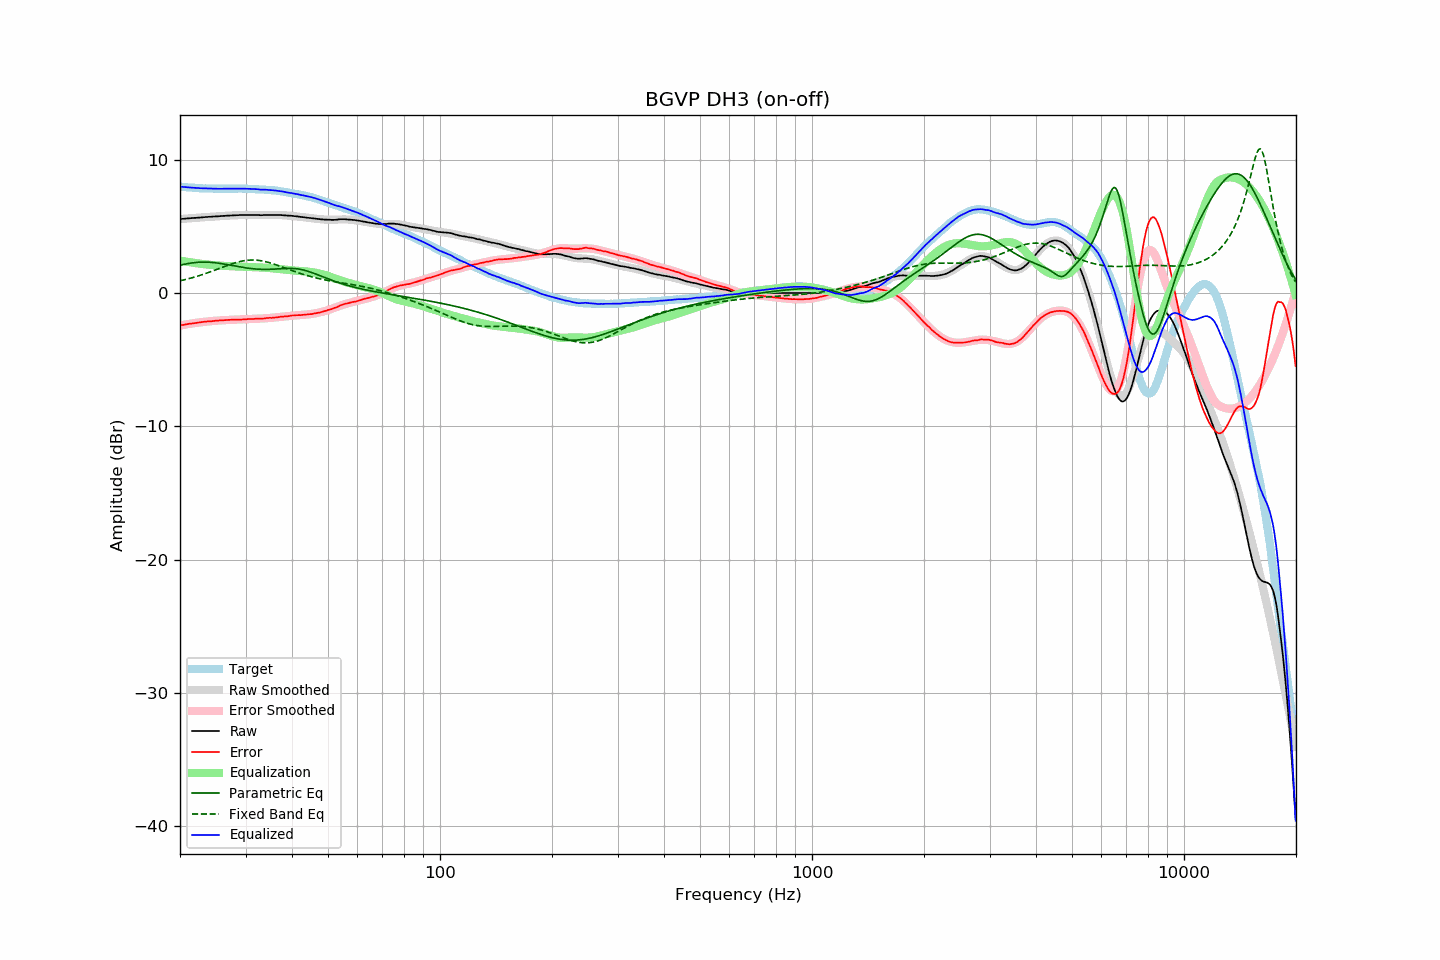

The table this chart was drawn from, first rows:
frequency, raw, error, smoothed, error_smoothed, equalization, parametric_eq, fixed_band_eq, equalized_raw, equalized_smoothed, target
20.00, 5.55, -2.43, 5.55, -2.44, 2.44, 2.08, 0.92, 7.99, 7.99, 7.98
20.20, 5.56, -2.41, 5.56, -2.41, 2.41, 2.11, 0.94, 7.97, 7.98, 7.97
20.40, 5.57, -2.39, 5.57, -2.39, 2.39, 2.14, 0.97, 7.96, 7.96, 7.96
20.61, 5.58, -2.38, 5.58, -2.37, 2.37, 2.16, 1.00, 7.95, 7.95, 7.95
20.81, 5.59, -2.34, 5.59, -2.35, 2.35, 2.19, 1.03, 7.94, 7.94, 7.93
21.02, 5.60, -2.32, 5.60, -2.33, 2.33, 2.21, 1.06, 7.93, 7.93, 7.92
21.23, 5.61, -2.30, 5.61, -2.31, 2.31, 2.23, 1.09, 7.92, 7.92, 7.91
21.44, 5.62, -2.30, 5.62, -2.29, 2.29, 2.25, 1.13, 7.91, 7.91, 7.92
21.66, 5.63, -2.28, 5.63, -2.27, 2.27, 2.27, 1.16, 7.90, 7.90, 7.90
21.87, 5.64, -2.26, 5.64, -2.26, 2.26, 2.28, 1.20, 7.90, 7.89, 7.90
22.09, 5.64, -2.24, 5.65, -2.24, 2.24, 2.29, 1.23, 7.88, 7.88, 7.88
22.31, 5.65, -2.22, 5.65, -2.22, 2.22, 2.31, 1.27, 7.87, 7.88, 7.87
22.54, 5.66, -2.20, 5.66, -2.21, 2.21, 2.31, 1.31, 7.87, 7.87, 7.86
22.76, 5.67, -2.19, 5.67, -2.19, 2.19, 2.32, 1.35, 7.86, 7.87, 7.86
22.99, 5.68, -2.17, 5.68, -2.18, 2.18, 2.32, 1.39, 7.86, 7.86, 7.85
23.22, 5.69, -2.15, 5.69, -2.17, 2.17, 2.32, 1.43, 7.86, 7.85, 7.84
23.45, 5.70, -2.15, 5.70, -2.15, 2.15, 2.32, 1.47, 7.85, 7.85, 7.85
23.69, 5.71, -2.13, 5.71, -2.14, 2.14, 2.32, 1.51, 7.85, 7.84, 7.84
23.92, 5.72, -2.11, 5.71, -2.13, 2.13, 2.31, 1.55, 7.85, 7.84, 7.83
24.16, 5.72, -2.12, 5.72, -2.11, 2.11, 2.30, 1.60, 7.83, 7.84, 7.84
24.40, 5.73, -2.11, 5.73, -2.10, 2.10, 2.29, 1.64, 7.83, 7.84, 7.84
24.65, 5.74, -2.09, 5.74, -2.09, 2.09, 2.28, 1.69, 7.83, 7.83, 7.83
24.89, 5.75, -2.08, 5.75, -2.08, 2.08, 2.27, 1.73, 7.83, 7.83, 7.83
25.14, 5.75, -2.07, 5.76, -2.07, 2.07, 2.25, 1.78, 7.82, 7.83, 7.82
25.39, 5.76, -2.06, 5.76, -2.07, 2.07, 2.24, 1.82, 7.83, 7.83, 7.82
25.65, 5.77, -2.05, 5.77, -2.06, 2.06, 2.22, 1.87, 7.83, 7.83, 7.82
25.91, 5.78, -2.04, 5.78, -2.05, 2.05, 2.20, 1.92, 7.83, 7.83, 7.82
26.16, 5.79, -2.04, 5.79, -2.04, 2.04, 2.18, 1.96, 7.83, 7.82, 7.83
26.43, 5.79, -2.03, 5.79, -2.03, 2.03, 2.16, 2.01, 7.82, 7.83, 7.82
26.69, 5.80, -2.02, 5.80, -2.03, 2.03, 2.14, 2.05, 7.83, 7.83, 7.82
26.96, 5.81, -2.01, 5.81, -2.02, 2.02, 2.12, 2.10, 7.83, 7.83, 7.82
27.23, 5.81, -2.01, 5.81, -2.01, 2.01, 2.09, 2.14, 7.82, 7.83, 7.82
27.50, 5.82, -2.00, 5.82, -2.01, 2.01, 2.07, 2.18, 7.83, 7.83, 7.82
27.77, 5.83, -2.00, 5.83, -2.01, 2.01, 2.05, 2.22, 7.84, 7.83, 7.83
28.05, 5.83, -1.99, 5.83, -2.00, 2.00, 2.03, 2.26, 7.83, 7.83, 7.82
28.33, 5.84, -1.99, 5.84, -2.00, 2.00, 2.00, 2.29, 7.84, 7.83, 7.83
28.62, 5.84, -1.99, 5.84, -1.99, 1.99, 1.98, 2.32, 7.83, 7.84, 7.83
28.90, 5.85, -1.99, 5.85, -1.99, 1.99, 1.96, 2.35, 7.84, 7.83, 7.84
29.19, 5.85, -1.99, 5.85, -1.98, 1.98, 1.94, 2.38, 7.83, 7.83, 7.84
29.48, 5.85, -1.98, 5.85, -1.98, 1.98, 1.92, 2.41, 7.83, 7.83, 7.83
29.78, 5.86, -1.97, 5.86, -1.97, 1.97, 1.90, 2.43, 7.83, 7.83, 7.83
30.08, 5.86, -1.97, 5.86, -1.97, 1.97, 1.88, 2.44, 7.83, 7.83, 7.83
30.38, 5.86, -1.95, 5.86, -1.97, 1.97, 1.87, 2.46, 7.83, 7.82, 7.81
30.68, 5.86, -1.95, 5.86, -1.96, 1.96, 1.85, 2.47, 7.82, 7.82, 7.81
30.99, 5.86, -1.95, 5.86, -1.96, 1.96, 1.84, 2.47, 7.82, 7.81, 7.81
31.30, 5.86, -1.95, 5.86, -1.95, 1.95, 1.82, 2.48, 7.81, 7.81, 7.81
31.61, 5.86, -1.94, 5.86, -1.94, 1.94, 1.81, 2.48, 7.80, 7.80, 7.80
31.93, 5.86, -1.92, 5.86, -1.94, 1.94, 1.80, 2.47, 7.80, 7.80, 7.78
32.24, 5.86, -1.93, 5.86, -1.93, 1.93, 1.79, 2.46, 7.79, 7.79, 7.79
32.57, 5.85, -1.92, 5.86, -1.93, 1.93, 1.79, 2.45, 7.78, 7.78, 7.77
32.89, 5.84, -1.93, 5.86, -1.92, 1.92, 1.78, 2.43, 7.76, 7.77, 7.77
33.22, 5.84, -1.92, 5.85, -1.91, 1.91, 1.78, 2.41, 7.75, 7.77, 7.76
33.55, 5.85, -1.91, 5.86, -1.91, 1.91, 1.77, 2.39, 7.76, 7.76, 7.76
33.89, 5.86, -1.89, 5.86, -1.90, 1.90, 1.77, 2.36, 7.76, 7.75, 7.75
34.23, 5.86, -1.87, 5.86, -1.89, 1.89, 1.77, 2.33, 7.75, 7.75, 7.73
34.57, 5.86, -1.87, 5.86, -1.88, 1.88, 1.78, 2.30, 7.74, 7.74, 7.73
34.92, 5.86, -1.85, 5.86, -1.87, 1.87, 1.78, 2.26, 7.73, 7.73, 7.71
35.27, 5.86, -1.87, 5.86, -1.86, 1.86, 1.79, 2.23, 7.72, 7.72, 7.73
35.62, 5.86, -1.84, 5.86, -1.85, 1.85, 1.79, 2.19, 7.71, 7.71, 7.70
35.97, 5.86, -1.84, 5.86, -1.84, 1.84, 1.80, 2.15, 7.70, 7.69, 7.70
... 635 more rows
